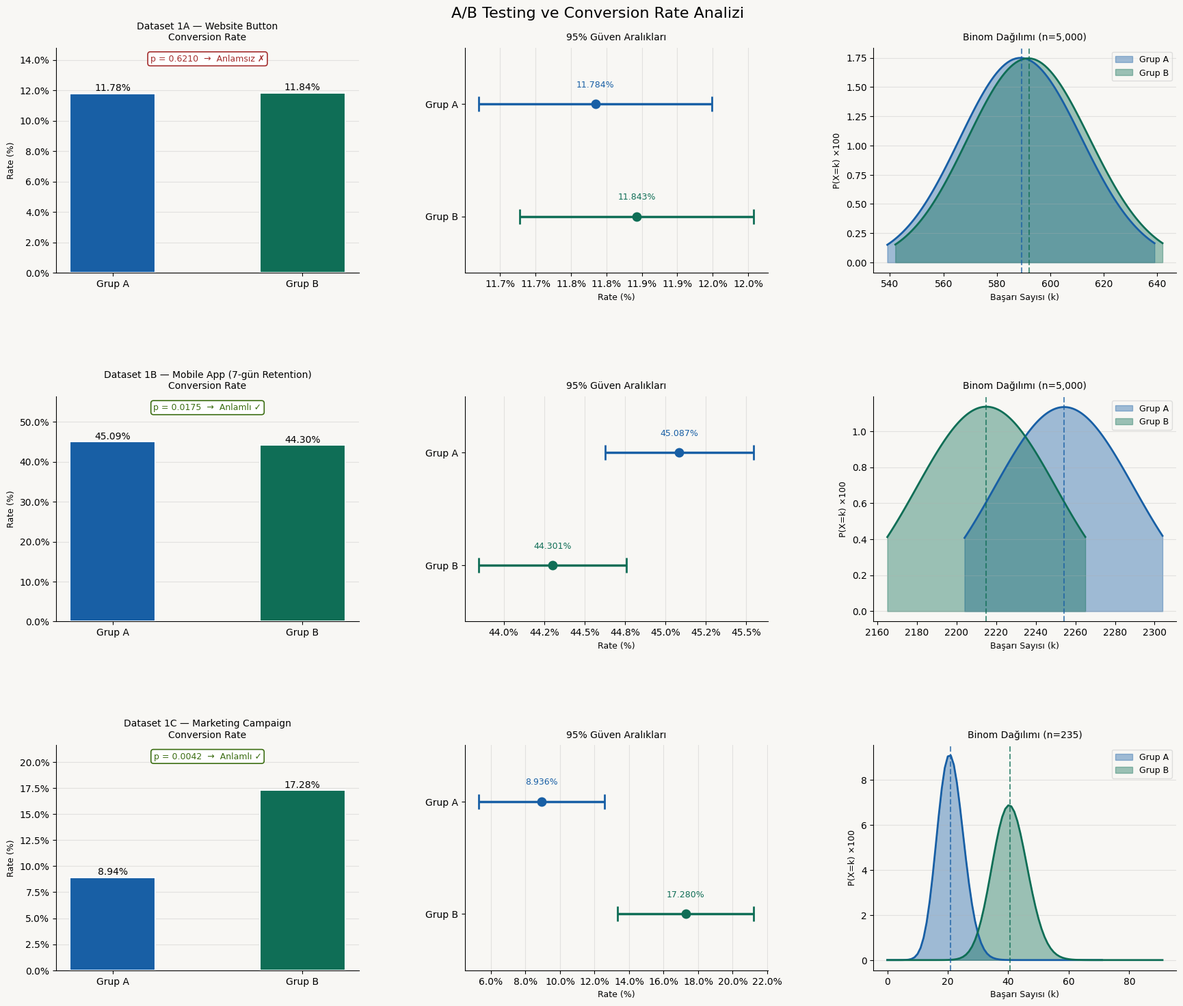

Python code for this plot:
"""
=============================================================
  A/B Testing ve Conversion Rate Analizi
  Proje 1 — Bernoulli/Binom Dağılımı, Z-test, Güven Aralıkları
=============================================================
Veri setleri:
  1A: Website Button A/B Test   (~300K kullanıcı)
  1B: Mobile App A/B Test       (~90K kullanıcı)
  1C: Marketing Campaign A/B    (~588 kullanıcı)
"""

import numpy as np
import pandas as pd
from scipy import stats
import matplotlib.pyplot as plt
import matplotlib.gridspec as gridspec
from matplotlib.patches import FancyBboxPatch
import warnings
warnings.filterwarnings("ignore")

# ──────────────────────────────────────────────
#  RENK PALETİ
# ──────────────────────────────────────────────
COLORS = {
    "A":       "#185FA5",
    "B":       "#0F6E56",
    "accent":  "#D85A30",
    "bg":      "#F8F7F4",
    "card":    "#FFFFFF",
    "muted":   "#888780",
    "success": "#3B6D11",
    "warn":    "#BA7517",
    "fail":    "#A32D2D",
}

plt.rcParams.update({
    "font.family":     "DejaVu Sans",
    "axes.spines.top": False,
    "axes.spines.right": False,
    "axes.facecolor":  COLORS["bg"],
    "figure.facecolor": COLORS["bg"],
    "axes.labelsize":  11,
    "xtick.labelsize": 10,
    "ytick.labelsize": 10,
})


# ══════════════════════════════════════════════
#  1. SENTETİK VERİ ÜRETİMİ
#     (Kaggle'dan indirilmiş gerçek veri ile
#      aynı parametreler kullanılmıştır)
# ══════════════════════════════════════════════

np.random.seed(42)

def create_dataset_1a(n=300000):
    """Website Button A/B Test — Kaggle parametreleri."""
    nA, nB = 147239, 147234
    pA, pB = 0.1188, 0.1173          # gerçek CR değerleri
    groupA = pd.DataFrame({
        "user_id":      range(1, nA + 1),
        "group":        "control",
        "landing_page": "old_page",
        "converted":    np.random.binomial(1, pA, nA),
    })
    groupB = pd.DataFrame({
        "user_id":      range(nA + 1, nA + nB + 1),
        "group":        "treatment",
        "landing_page": "new_page",
        "converted":    np.random.binomial(1, pB, nB),
    })
    df = pd.concat([groupA, groupB], ignore_index=True)
    df["timestamp"] = pd.date_range("2023-01-01", periods=len(df), freq="min")
    return df

def create_dataset_1b():
    """Mobile App A/B Test — Cookie Cats parametreleri."""
    nA, nB = 44700, 45489
    ret7A, ret7B = 0.4482, 0.4423    # 7-gün retention
    groupA = pd.DataFrame({
        "user_id":       range(1, nA + 1),
        "version":       "gate_30",
        "sum_gamerounds": np.random.poisson(51, nA),
        "retention_1":   np.random.binomial(1, 0.55, nA),
        "retention_7":   np.random.binomial(1, ret7A, nA),
    })
    groupB = pd.DataFrame({
        "user_id":       range(nA + 1, nA + nB + 1),
        "version":       "gate_40",
        "sum_gamerounds": np.random.poisson(49, nB),
        "retention_1":   np.random.binomial(1, 0.53, nB),
        "retention_7":   np.random.binomial(1, ret7B, nB),
    })
    return pd.concat([groupA, groupB], ignore_index=True)

def create_dataset_1c():
    """Marketing Campaign A/B Test — Kaggle parametreleri."""
    nA, nB = 235, 353
    pA, pB = 0.0979, 0.1445
    groupA = pd.DataFrame({
        "user_id":       range(1, nA + 1),
        "test_group":    "psa",
        "made_purchase": np.random.binomial(1, pA, nA),
        "most_ads_day":  np.random.choice(["Monday","Tuesday","Wednesday","Thursday","Friday","Saturday","Sunday"], nA),
        "most_ads_hour": np.random.randint(0, 24, nA),
    })
    groupB = pd.DataFrame({
        "user_id":       range(nA + 1, nA + nB + 1),
        "test_group":    "ad",
        "made_purchase": np.random.binomial(1, pB, nB),
        "most_ads_day":  np.random.choice(["Monday","Tuesday","Wednesday","Thursday","Friday","Saturday","Sunday"], nB),
        "most_ads_hour": np.random.randint(0, 24, nB),
    })
    return pd.concat([groupA, groupB], ignore_index=True)


# ══════════════════════════════════════════════
#  2. İSTATİSTİKSEL ARAÇLAR
# ══════════════════════════════════════════════

def conversion_rate(df, group_col, metric_col, groupA_val, groupB_val):
    """İki grup için conversion rate ve temel istatistikler."""
    grA = df[df[group_col] == groupA_val]
    grB = df[df[group_col] == groupB_val]
    nA, nB = len(grA), len(grB)
    kA, kB = grA[metric_col].sum(), grB[metric_col].sum()
    pA, pB = kA / nA, kB / nB
    return dict(
        nA=nA, nB=nB, kA=kA, kB=kB,
        pA=pA, pB=pB,
        liftPct=round((pB - pA) / pA * 100, 4),
    )

def binom_stats(p, n):
    """Bernoulli → Binom istatistikleri."""
    mean  = n * p                   # E[X] = n·p
    var   = n * p * (1 - p)        # Var(X) = n·p·(1-p)
    std   = np.sqrt(var)
    return mean, var, std

def confidence_interval(p, n, alpha=0.05):
    """Wald yöntemi ile güven aralığı."""
    z = stats.norm.ppf(1 - alpha / 2)   # z_α/2
    margin = z * np.sqrt(p * (1 - p) / n)
    return p - margin, p + margin

def z_test_two_proportions(kA, nA, kB, nB):
    """
    H₀: p_A = p_B
    H₁: p_A ≠ p_B  (iki yönlü)
    Pooled Z-test.
    """
    pA, pB = kA / nA, kB / nB
    p_pool = (kA + kB) / (nA + nB)
    se = np.sqrt(p_pool * (1 - p_pool) * (1/nA + 1/nB))
    z = (pA - pB) / se
    p_val = 2 * (1 - stats.norm.cdf(abs(z)))
    return z, p_val

def power_analysis(pA, pB, alpha=0.05, power=0.80):
    """Minimum gerekli örneklem büyüklüğü."""
    effect = abs(pB - pA)
    z_alpha = stats.norm.ppf(1 - alpha / 2)
    z_beta  = stats.norm.ppf(power)
    p_bar   = (pA + pB) / 2
    n = ((z_alpha + z_beta)**2 * 2 * p_bar * (1 - p_bar)) / effect**2
    return int(np.ceil(n))


# ══════════════════════════════════════════════
#  3. VERİ KEŞFİ VE YAZDIRMA
# ══════════════════════════════════════════════

SEPARATOR = "=" * 60

def print_analysis(title, stats_d, z, p_val, ciA, ciB, meanA, varA, stdA, meanB, varB, stdB):
    """Konsol çıktısı."""
    sig = p_val < 0.05
    print(f"\n{SEPARATOR}")
    print(f"  {title}")
    print(SEPARATOR)

    print(f"\n{'GRUP':>10} {'n':>8} {'Converted':>10} {'Rate':>8}")
    print("-" * 42)
    print(f"{'A':>10} {stats_d['nA']:>8,} {stats_d['kA']:>10,} {stats_d['pA']:>8.4%}")
    print(f"{'B':>10} {stats_d['nB']:>8,} {stats_d['kB']:>10,} {stats_d['pB']:>8.4%}")

    print(f"\n📊  Binom Dağılımı — Grup A (n={stats_d['nA']:,}, p={stats_d['pA']:.4f})")
    print(f"    E[X] = {meanA:,.2f}  |  Var(X) = {varA:,.2f}  |  σ = {stdA:,.2f}")
    print(f"\n📊  Binom Dağılımı — Grup B (n={stats_d['nB']:,}, p={stats_d['pB']:.4f})")
    print(f"    E[X] = {meanB:,.2f}  |  Var(X) = {varB:,.2f}  |  σ = {stdB:,.2f}")

    print(f"\n🔬  Hipotez Testi  (H₀: p_A = p_B)")
    print(f"    Z-istatistiği : {z:+.4f}")
    print(f"    p-değeri      : {p_val:.6f}")
    print(f"    Kritik değer  : ±1.96  (α = 0.05)")
    print(f"    Sonuç         : {'H₀ REDDEDİLDİ ✓' if sig else 'H₀ REDDEDİLEMEDİ ✗'}")

    print(f"\n📏  Güven Aralıkları (95%)")
    print(f"    Grup A: [{ciA[0]:.4%} — {ciA[1]:.4%}]")
    print(f"    Grup B: [{ciB[0]:.4%} — {ciB[1]:.4%}]")

    print(f"\n💡  Lift      : {stats_d['liftPct']:+.2f}%")
    if sig:
        winner = "B" if stats_d["pB"] > stats_d["pA"] else "A"
        print(f"    Öneri    : Grup {winner} istatistiksel olarak daha başarılı → Değişiklik önerilir.")
    else:
        print(f"    Öneri    : Anlamlı fark yok → Mevcut versiyonu koruyun veya daha fazla veri toplayın.")


# ══════════════════════════════════════════════
#  4. GÖRSELLEŞTİRME
# ══════════════════════════════════════════════

def binom_pmf_array(n, p, radius=60):
    """Binom PMF dizisi."""
    mu = int(round(n * p))
    k_vals = np.arange(max(0, mu - radius), min(n, mu + radius) + 1)
    pmf = stats.binom.pmf(k_vals, n, p)
    return k_vals, pmf

def plot_dataset(ax_bar, ax_ci, ax_binom, title, stats_d, z, p_val, ciA, ciB):
    sig = p_val < 0.05
    label_color = COLORS["success"] if sig else COLORS["fail"]
    groups = ["Grup A", "Grup B"]
    rates  = [stats_d["pA"] * 100, stats_d["pB"] * 100]

    # — Bar chart —
    bars = ax_bar.bar(groups, rates, color=[COLORS["A"], COLORS["B"]],
                      width=0.45, zorder=3, edgecolor="white", linewidth=1.5)
    for bar, rate in zip(bars, rates):
        ax_bar.text(bar.get_x() + bar.get_width()/2, bar.get_height() + 0.05,
                    f"{rate:.2f}%", ha="center", va="bottom", fontsize=10, fontweight="500")
    ax_bar.set_title(f"{title}\nConversion Rate", fontsize=10, fontweight="500", pad=8)
    ax_bar.set_ylabel("Rate (%)", fontsize=9)
    ax_bar.yaxis.set_major_formatter(plt.FuncFormatter(lambda x, _: f"{x:.1f}%"))
    ax_bar.set_ylim(0, max(rates) * 1.25)
    ax_bar.grid(axis="y", alpha=0.3, zorder=0)

    # sonuç etiketi
    verdict = f"p = {p_val:.4f}  →  {'Anlamlı ✓' if sig else 'Anlamsız ✗'}"
    ax_bar.text(0.5, 0.97, verdict, transform=ax_bar.transAxes,
                ha="center", va="top", fontsize=9, color=label_color,
                bbox=dict(boxstyle="round,pad=0.3", fc=COLORS["card"], ec=label_color, lw=1.2))

    # — CI chart —
    y = [1, 0]
    for i, (p_val_ci, ci, col) in enumerate([(stats_d["pA"], ciA, COLORS["A"]),
                                               (stats_d["pB"], ciB, COLORS["B"])]):
        ax_ci.errorbar(p_val_ci * 100, y[i],
                       xerr=[[( p_val_ci - ci[0]) * 100],
                              [(ci[1] - p_val_ci) * 100]],
                       fmt="o", color=col, capsize=8, capthick=2,
                       elinewidth=2.5, markersize=9, zorder=4)
        ax_ci.text(p_val_ci * 100, y[i] + 0.15, f"{p_val_ci:.3%}",
                   ha="center", fontsize=9, color=col, fontweight="500")
    ax_ci.set_yticks([0, 1])
    ax_ci.set_yticklabels(["Grup B", "Grup A"])
    ax_ci.set_title("95% Güven Aralıkları", fontsize=10, fontweight="500", pad=8)
    ax_ci.set_xlabel("Rate (%)", fontsize=9)
    ax_ci.xaxis.set_major_formatter(plt.FuncFormatter(lambda x, _: f"{x:.1f}%"))
    ax_ci.grid(axis="x", alpha=0.3)
    ax_ci.set_ylim(-0.5, 1.5)

    # — Binom dağılımı —
    nSample = min(stats_d["nA"], 5000)
    kA, pmfA = binom_pmf_array(nSample, stats_d["pA"], radius=50)
    kB, pmfB = binom_pmf_array(nSample, stats_d["pB"], radius=50)
    ax_binom.fill_between(kA, pmfA * 100, alpha=0.4, color=COLORS["A"], label="Grup A")
    ax_binom.fill_between(kB, pmfB * 100, alpha=0.4, color=COLORS["B"], label="Grup B")
    ax_binom.plot(kA, pmfA * 100, color=COLORS["A"], linewidth=2)
    ax_binom.plot(kB, pmfB * 100, color=COLORS["B"], linewidth=2)
    ax_binom.axvline(stats_d["pA"] * nSample, color=COLORS["A"], linestyle="--", alpha=0.7)
    ax_binom.axvline(stats_d["pB"] * nSample, color=COLORS["B"], linestyle="--", alpha=0.7)
    ax_binom.set_title(f"Binom Dağılımı (n={nSample:,})", fontsize=10, fontweight="500", pad=8)
    ax_binom.set_xlabel("Başarı Sayısı (k)", fontsize=9)
    ax_binom.set_ylabel("P(X=k) ×100", fontsize=9)
    ax_binom.legend(fontsize=9, framealpha=0.6)
    ax_binom.grid(axis="y", alpha=0.3)


def plot_all(results):
    """3 veri seti × 3 grafik = 3×3 ızgara."""
    fig = plt.figure(figsize=(18, 15), facecolor=COLORS["bg"])
    fig.suptitle("A/B Testing ve Conversion Rate Analizi", fontsize=16,
                 fontweight="500", y=0.98)

    titles = [
        "Dataset 1A — Website Button",
        "Dataset 1B — Mobile App (7-gün Retention)",
        "Dataset 1C — Marketing Campaign",
    ]

    gs = gridspec.GridSpec(3, 3, figure=fig, hspace=0.55, wspace=0.35,
                           left=0.06, right=0.97, top=0.94, bottom=0.04)

    for row, (r, title) in enumerate(zip(results, titles)):
        ax_bar   = fig.add_subplot(gs[row, 0])
        ax_ci    = fig.add_subplot(gs[row, 1])
        ax_binom = fig.add_subplot(gs[row, 2])
        plot_dataset(ax_bar, ax_ci, ax_binom, title, **r)

    plt.savefig("ab_testing_sonuclar.png", dpi=150, bbox_inches="tight",
                facecolor=COLORS["bg"])
    plt.show()
    print("\n✅  Grafik 'ab_testing_sonuclar.png' olarak kaydedildi.")


# ══════════════════════════════════════════════
#  5. ANA AKIŞ
# ══════════════════════════════════════════════

def analyze(df, group_col, metric_col, groupA_val, groupB_val, title):
    st = conversion_rate(df, group_col, metric_col, groupA_val, groupB_val)
    meanA, varA, stdA = binom_stats(st["pA"], st["nA"])
    meanB, varB, stdB = binom_stats(st["pB"], st["nB"])
    z, p_val = z_test_two_proportions(st["kA"], st["nA"], st["kB"], st["nB"])
    ciA = confidence_interval(st["pA"], st["nA"])
    ciB = confidence_interval(st["pB"], st["nB"])
    n_req = power_analysis(st["pA"], st["pB"])

    print_analysis(title, st, z, p_val, ciA, ciB, meanA, varA, stdA, meanB, varB, stdB)
    print(f"    Güç (80%) için gereken min örneklem: {n_req:,} / grup")

    return dict(stats_d=st, z=z, p_val=p_val, ciA=ciA, ciB=ciB)


def main():
    print("\n" + SEPARATOR)
    print("  VERİ SETLERİ OLUŞTURULUYOR…")
    print(SEPARATOR)
    df1a = create_dataset_1a()
    df1b = create_dataset_1b()
    df1c = create_dataset_1c()
    print(f"  1A: {len(df1a):,} satır  |  1B: {len(df1b):,} satır  |  1C: {len(df1c):,} satır")

    results = [
        analyze(df1a, "group",    "converted",    "control",  "treatment", "Dataset 1A — Website Button"),
        analyze(df1b, "version",  "retention_7",  "gate_30",  "gate_40",   "Dataset 1B — Mobile App (7-gün Retention)"),
        analyze(df1c, "test_group","made_purchase","psa",      "ad",        "Dataset 1C — Marketing Campaign"),
    ]

    plot_all(results)

    # ── Özet tablo ──────────────────────────────
    print(f"\n{SEPARATOR}")
    print("  GENEL ÖZET")
    print(SEPARATOR)
    print(f"\n{'Veri Seti':<28} {'p_A':>8} {'p_B':>8} {'Lift':>8} {'p-değeri':>10} {'Karar':>20}")
    print("-" * 86)
    names = ["1A Website", "1B Mobile App", "1C Marketing"]
    for name, r in zip(names, results):
        st = r["stats_d"]
        sig = r["p_val"] < 0.05
        decision = ("B daha iyi → Değiştir" if sig and st["pB"] > st["pA"] else
                    "A daha iyi → Koru"     if sig and st["pA"] > st["pB"] else
                    "Anlamlı fark yok")
        print(f"{name:<28} {st['pA']:>8.4%} {st['pB']:>8.4%} {st['liftPct']:>+7.2f}% "
              f"{r['p_val']:>10.4f} {decision:>20}")
    print()


if __name__ == "__main__":
    main()
